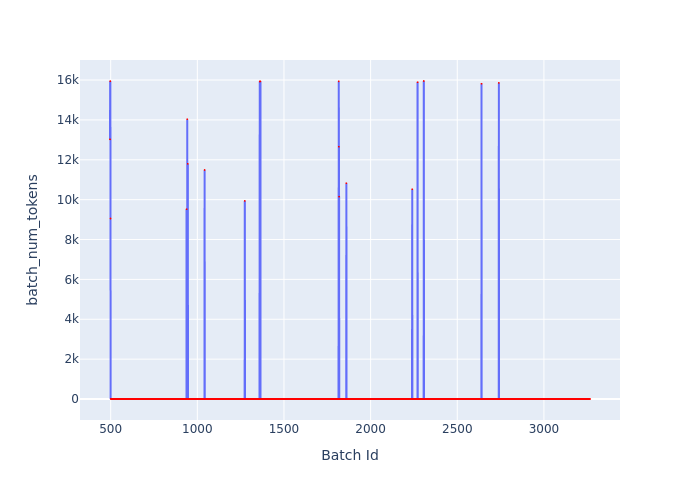

Source data for this figure (header and first rows):
Batch Id, batch_num_tokens
496, 13025
497, 15940
498, 15945
499, 9053
500, 4
501, 4
502, 4
503, 4
504, 4
505, 4
506, 4
507, 4
508, 4
509, 4
510, 4
511, 4
512, 4
513, 4
514, 4
515, 4
516, 4
517, 4
518, 4
519, 4
520, 4
521, 4
522, 4
523, 4
524, 4
525, 4
526, 4
527, 4
528, 4
529, 4
530, 4
531, 4
532, 4
533, 4
534, 4
535, 4
536, 4
537, 4
538, 4
539, 4
540, 4
541, 4
542, 4
543, 4
544, 4
545, 4
546, 4
547, 4
548, 4
549, 4
550, 4
551, 4
552, 4
553, 4
554, 4
555, 4
... 2,711 more rows
